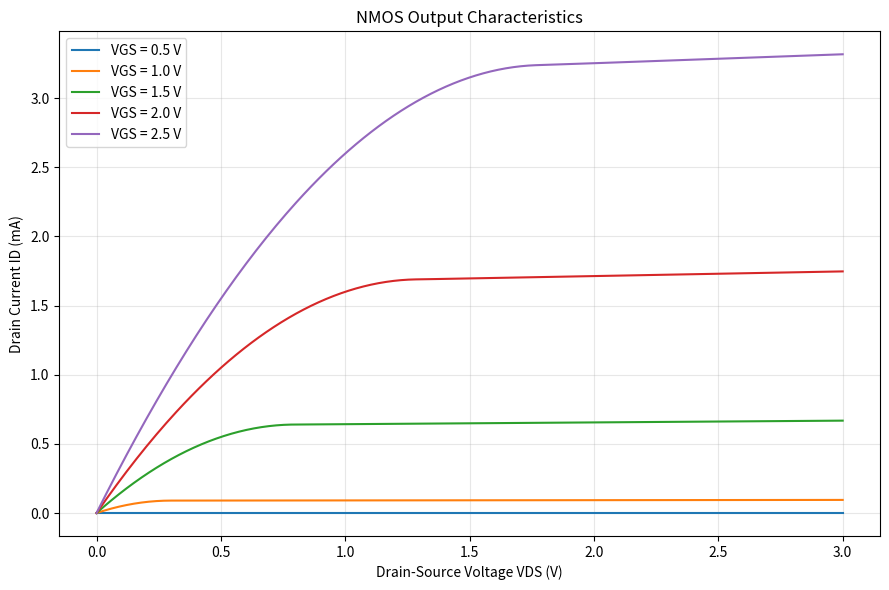

Source code (Python):

import numpy as np
import matplotlib.pyplot as plt
from pathlib import Path

# MOSFET device parameters
MU_COX = 200e-6   # A/V^2
W_OVER_L = 10
VTH = 0.7         # Threshold voltage (V)
LAMBDA = 0.02     # Channel-length modulation (1/V)

def drain_current(vgs, vds):
    """Long-channel NMOS model, neglecting subthreshold current."""
    vov = vgs - VTH

    if vov <= 0 or vds <= 0:
        return 0.0

    beta = MU_COX * W_OVER_L

    if vds < vov:
        # Triode region
        return beta * (vov * vds - 0.5 * vds**2)

    # Saturation region
    idsat = 0.5 * beta * vov**2
    return idsat * (1 + LAMBDA * (vds - vov))


def main():
    output_dir = Path("results")
    output_dir.mkdir(exist_ok=True)

    vds_values = np.linspace(0, 3, 300)
    gate_voltages = [0.5, 1.0, 1.5, 2.0, 2.5]

    plt.figure(figsize=(9, 6))

    for vgs in gate_voltages:
        currents = [
            drain_current(vgs, vds) * 1000
            for vds in vds_values
        ]

        plt.plot(vds_values, currents, label=f"VGS = {vgs} V")

    plt.xlabel("Drain-Source Voltage VDS (V)")
    plt.ylabel("Drain Current ID (mA)")
    plt.title("NMOS Output Characteristics")
    plt.legend()
    plt.grid(True, alpha=0.3)
    plt.tight_layout()

    plt.savefig(output_dir / "mosfet_output.png", dpi=300)
    plt.show()

    print("Simulation completed successfully.")
    print("Plot saved to results/mosfet_output.png")


if __name__ == "__main__":
    main()
